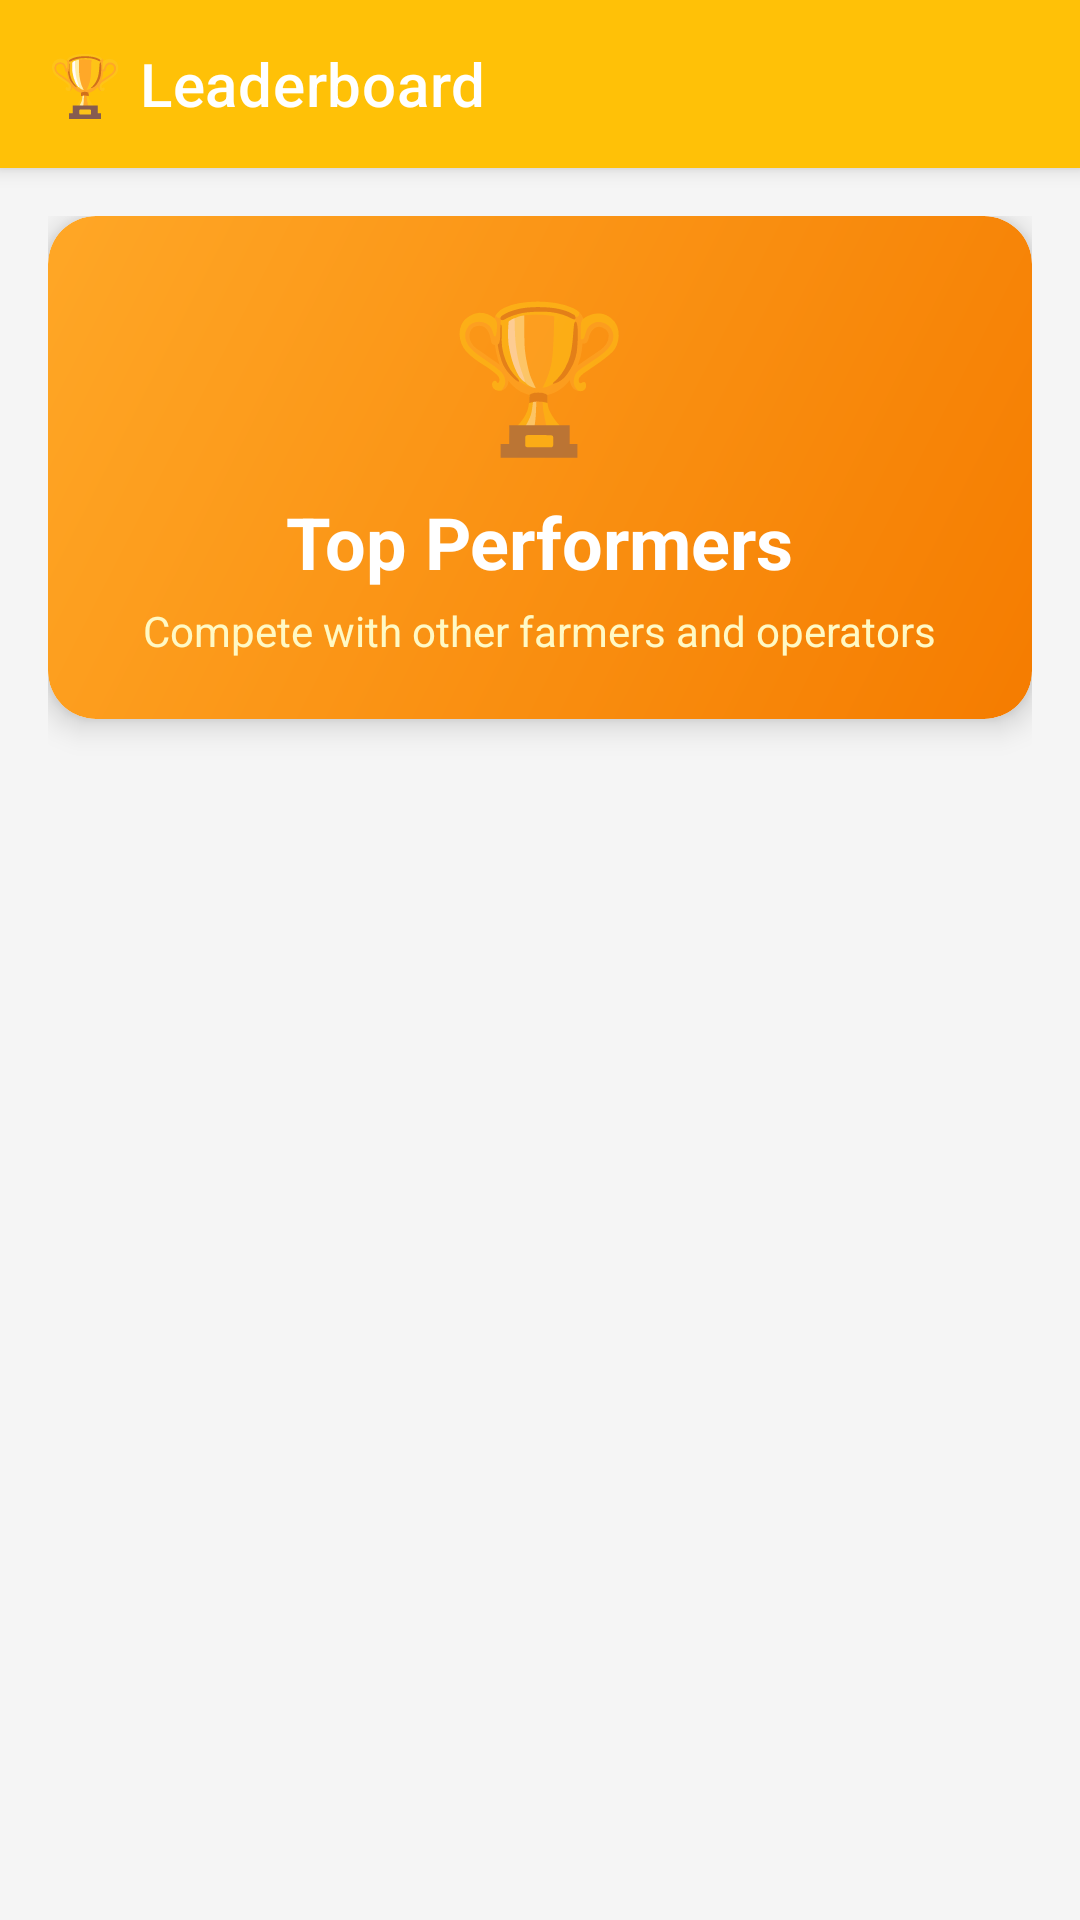

Write the Android layout XML for this screen, with the resource values it uses.
<!-- AndroidManifest.xml: application theme Theme.MamaApp -->
<!-- res/layout/activity_leaderboard.xml -->
<?xml version="1.0" encoding="utf-8"?>
<androidx.coordinatorlayout.widget.CoordinatorLayout
    xmlns:android="http://schemas.android.com/apk/res/android"
    xmlns:app="http://schemas.android.com/apk/res-auto"
    android:layout_width="match_parent"
    android:layout_height="match_parent"
    android:background="#F5F5F5">

    
    <com.google.android.material.appbar.AppBarLayout
        android:id="@+id/appBarLayout"
        android:layout_width="match_parent"
        android:layout_height="wrap_content">

        <com.google.android.material.appbar.MaterialToolbar
            android:id="@+id/topAppBar"
            android:layout_width="match_parent"
            android:layout_height="?attr/actionBarSize"
            android:background="#FFC107"
            android:theme="@style/ThemeOverlay.MaterialComponents.Dark.ActionBar"
            app:title="🏆 Leaderboard"
            app:titleTextColor="#FFFFFF"/>
    </com.google.android.material.appbar.AppBarLayout>

    
    <androidx.core.widget.NestedScrollView
        android:layout_width="match_parent"
        android:layout_height="match_parent"
        app:layout_behavior="@string/appbar_scrolling_view_behavior">

        <LinearLayout
            android:layout_width="match_parent"
            android:layout_height="wrap_content"
            android:orientation="vertical"
            android:padding="16dp">

            
            <com.google.android.material.card.MaterialCardView
                android:layout_width="match_parent"
                android:layout_height="wrap_content"
                app:cardCornerRadius="16dp"
                app:cardElevation="6dp"
                android:layout_marginBottom="16dp">

                <LinearLayout
                    android:layout_width="match_parent"
                    android:layout_height="wrap_content"
                    android:orientation="vertical"
                    android:padding="20dp"
                    android:background="@drawable/leaderboard_header_bg">

                    <TextView
                        android:layout_width="wrap_content"
                        android:layout_height="wrap_content"
                        android:text="🏆"
                        android:textSize="48sp"
                        android:layout_gravity="center"/>

                    <TextView
                        android:layout_width="wrap_content"
                        android:layout_height="wrap_content"
                        android:text="Top Performers"
                        android:textColor="#FFFFFF"
                        android:textSize="24sp"
                        android:textStyle="bold"
                        android:layout_gravity="center"
                        android:layout_marginTop="8dp"/>

                    <TextView
                        android:layout_width="wrap_content"
                        android:layout_height="wrap_content"
                        android:text="Compete with other farmers and operators"
                        android:textColor="#FFF9C4"
                        android:textSize="14sp"
                        android:layout_gravity="center"
                        android:layout_marginTop="4dp"/>
                </LinearLayout>
            </com.google.android.material.card.MaterialCardView>

            
            <androidx.recyclerview.widget.RecyclerView
                android:id="@+id/rv_leaderboard"
                android:layout_width="match_parent"
                android:layout_height="wrap_content"
                android:clipToPadding="false"
                android:nestedScrollingEnabled="false"/>
        </LinearLayout>
    </androidx.core.widget.NestedScrollView>
</androidx.coordinatorlayout.widget.CoordinatorLayout>
<!-- resources referenced by this layout -->
<resources>
  <!-- drawable leaderboard_header_bg (drawable) -->
  <?xml version="1.0" encoding="utf-8"?>
  <shape xmlns:android="http://schemas.android.com/apk/res/android"
      android:shape="rectangle">
      <gradient
          android:angle="135"
          android:startColor="#F57C00"
          android:endColor="#FFA726"
          android:type="linear"/>
      <corners android:radius="16dp"/>
  </shape>
  <style name="Theme.MamaApp" parent="Theme.MaterialComponents.DayNight.NoActionBar">
          <item name="colorPrimary">#673AB7</item>
          <item name="colorPrimaryVariant">#5E35B1</item>
          <item name="colorOnPrimary">#FFFFFF</item>
          <item name="colorSecondary">#03DAC5</item>
      </style>
</resources>
